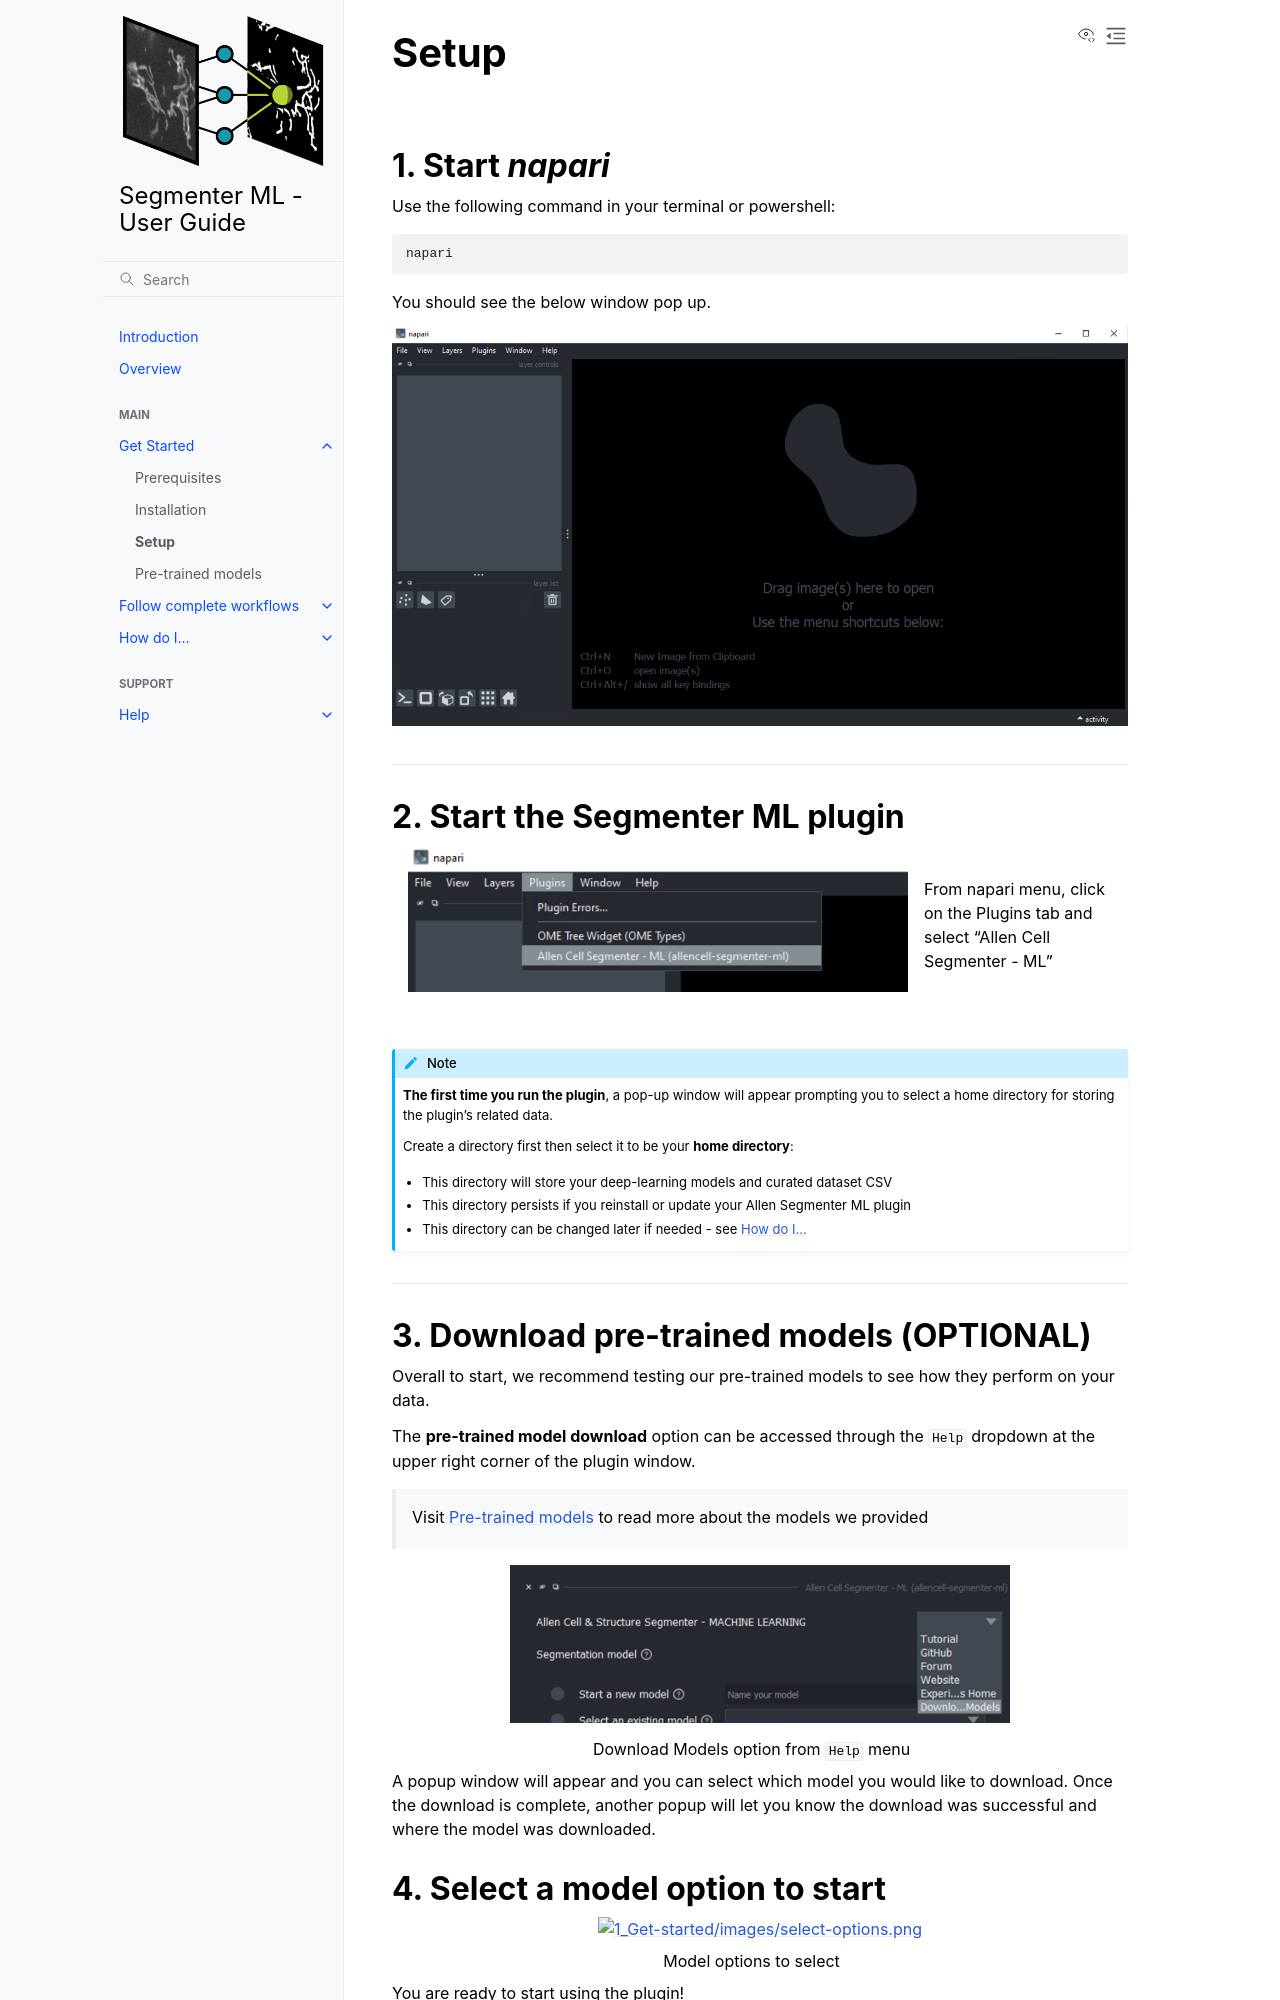

repository: AllenCell/allencell-segmenter-ml · page: 1_Get-started/3_setup.html · generator: sphinx

# Setup

<br>

## 1. Start *napari*

Use the following command in your terminal or powershell:

```python
napari
```

You should see the below window pop up.

:::{figure} images/napari.png
:::

______________________________________________________________________

## 2. Start the Segmenter ML plugin

:::{figure} images/plugin-menu.png
:width: 500px
:align: left
:::

<br>

From napari menu, click on the Plugins tab and select “Allen Cell Segmenter - ML”

<br>

<br>

:::{note}
**The first time you run the plugin**, a pop-up window will appear prompting you to select a home directory for storing the plugin's related data.

Create a directory first then select it to be your **home directory**:
  - This directory will store your deep-learning models and curated dataset CSV
  - This directory persists if you reinstall or update your Allen Segmenter ML plugin
  - This directory can be changed later if needed - see {ref}`How do I...<Others>`
:::

______________________________________________________________________

## 3. Download pre-trained models (OPTIONAL)

Overall to start, we recommend testing our pre-trained models to see how they perform on your data.

The **pre-trained model download** option can be accessed through the `Help` dropdown at the upper right corner of the plugin window.

> Visit {ref}`Pre-trained models` to read more about the models we provided

:::{figure} images/download-models.png
:width: 500px

Download Models option from `Help` menu
:::

A popup window will appear and you can select which model you would like to download. Once the download is complete, another popup will let you know the download was successful and where the model was downloaded.
